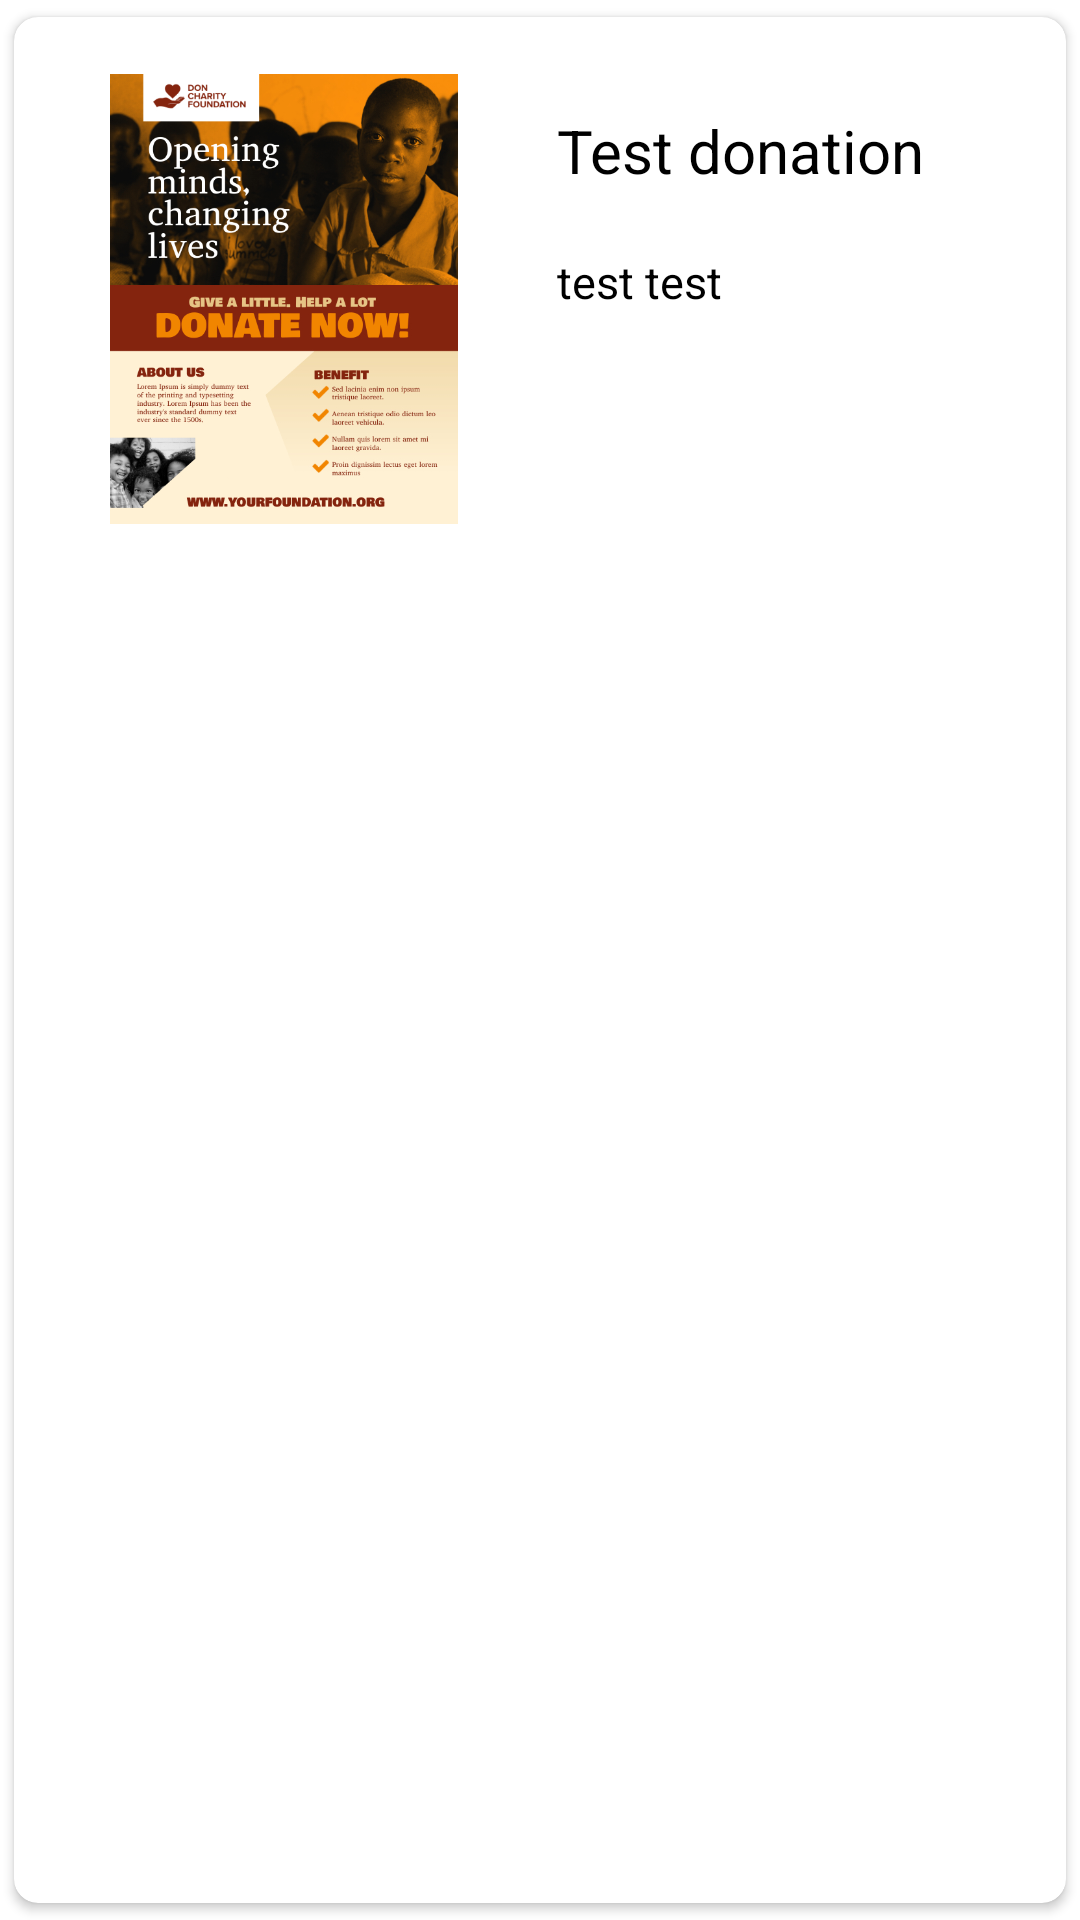

Layout XML and referenced resources for this Android screen:
<!-- AndroidManifest.xml: application theme Theme.ChangishaApp -->
<!-- res/layout/donations_items.xml -->
<?xml version="1.0" encoding="utf-8"?>
<androidx.cardview.widget.CardView xmlns:android="http://schemas.android.com/apk/res/android"
    xmlns:app="http://schemas.android.com/apk/res-auto"
    xmlns:tools="http://schemas.android.com/tools"
    android:layout_width="match_parent"
    android:layout_height="wrap_content"
    android:background="@color/white"
    android:elevation="15dp"
    app:cardCornerRadius="8dp"
    app:cardUseCompatPadding="true"
    app:contentPadding="5dp"
    android:layout_margin="5dp">

    <androidx.constraintlayout.widget.ConstraintLayout
        android:layout_width="wrap_content"
        android:layout_height="wrap_content"
        android:padding="10dp">


        <ImageView
            android:id="@+id/donation_image"
            android:layout_width="150dp"
            android:layout_height="150dp"
            android:layout_marginTop="4dp"
            android:adjustViewBounds="true"
            app:layout_constraintEnd_toEndOf="parent"
            app:layout_constraintHorizontal_bias="0.0"
            app:layout_constraintStart_toStartOf="parent"
            app:layout_constraintTop_toTopOf="parent"
            app:srcCompat="@drawable/doo" />

        <TextView
            android:id="@+id/donation_title"
            android:layout_width="match_parent"
            android:layout_height="wrap_content"
            android:layout_marginLeft="16dp"
            android:layout_marginTop="16dp"
            android:text="Test donation"
            android:textColor="@color/black"
            android:textSize="20sp"
            app:layout_constraintLeft_toRightOf="@id/donation_image"
            app:layout_constraintTop_toTopOf="parent" />

        <TextView
            android:id="@+id/school_location"
            android:layout_width="match_parent"
            android:layout_height="wrap_content"
            android:layout_marginLeft="16dp"
            android:layout_marginTop="20dp"
            android:text="test test"
            android:textColor="@color/black"
            android:textSize="15sp"
            app:layout_constraintLeft_toRightOf="@+id/donation_image"
            app:layout_constraintTop_toBottomOf="@id/donation_title" />

    </androidx.constraintlayout.widget.ConstraintLayout>
</androidx.cardview.widget.CardView>
<!-- resources referenced by this layout -->
<resources>
  <color name="black">#FF000000</color>
  <color name="white">#FFFFFFFF</color>
  <!-- drawable doo: jpg bitmap (drawable, 332407 bytes) -->
  <style name="Theme.ChangishaApp" parent="Theme.MaterialComponents.DayNight.NoActionBar">
          
          <item name="colorPrimary">@color/purple_500</item>
          <item name="colorPrimaryVariant">@color/purple_700</item>
          <item name="colorOnPrimary">@color/white</item>
          
          <item name="colorSecondary">@color/teal_200</item>
          <item name="colorSecondaryVariant">@color/teal_700</item>
          <item name="colorOnSecondary">@color/black</item>
          
          <item name="android:statusBarColor" tools:targetApi="l">?attr/colorPrimaryVariant</item>
          
      </style>
  <color name="purple_500">#0C84E3</color>
  <color name="purple_700">#07DBF6</color>
  <color name="teal_200">#00BCD4</color>
  <color name="teal_700">#67C1EA</color>
</resources>
